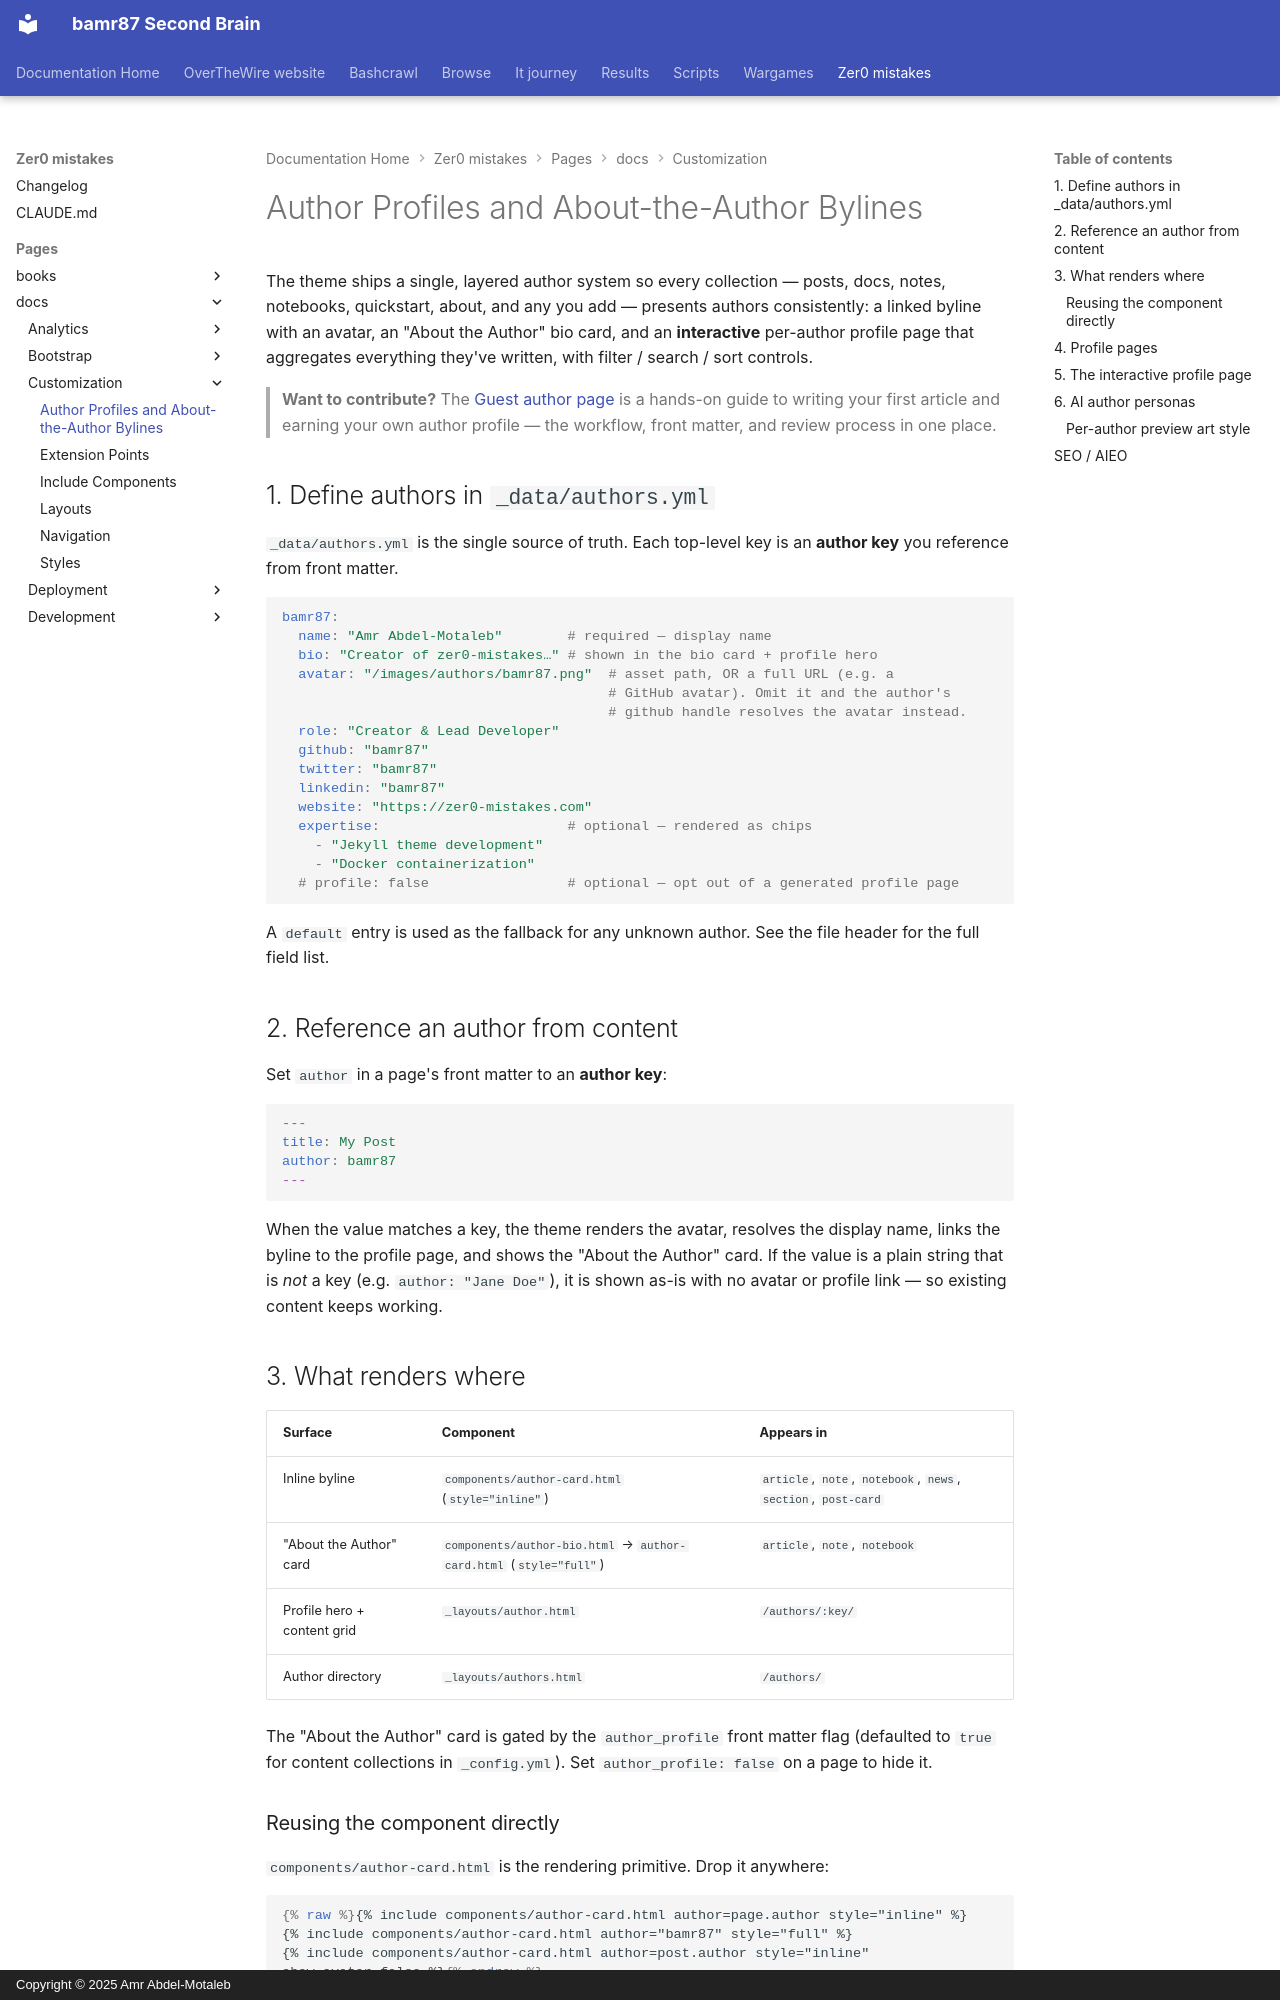

repository: bamr87/README · page: zer0-mistakes/pages/_docs/customization/author-profiles/index.html · generator: mkdocs · copyright: Copyright © 2025 Amr Abdel-Motaleb

---
author: bamr87
categories:
- docs
- customization
description: Define author profiles and surface bylines, bio cards, and per-author
  profile pages across every collection in the Zer0-Mistakes Jekyll theme.
difficulty: beginner
estimated_reading_time: 8 minutes
keywords:
- author profiles
- about the author
- jekyll author byline
- author bio card
- collections
lastmod: 2026-07-13 00:00:00+00:00
layout: default
permalink: /docs/customization/author-profiles/
preview: /images/previews/author-profiles-and-about-the-author-bylines.png
source_file: pages/_docs/customization/author-profiles.md
source_repo: bamr87/zer0-mistakes
source_url: https://github.com/bamr87/zer0-mistakes/blob/main/pages/_docs/customization/author-profiles.md
tags:
- authors
- components
- collections
- seo
title: Author Profiles and About-the-Author Bylines
---

The theme ships a single, layered author system so every collection — posts, docs, notes, notebooks, quickstart, about, and any you add — presents authors consistently: a linked byline with an avatar, an "About the Author" bio card, and an **interactive** per-author profile page that aggregates everything they've written, with filter / search / sort controls.

> **Want to contribute?** The [Guest author page]({{ '/authors/guest/' | relative_url }})
> is a hands-on guide to writing your first article and earning your own author
> profile — the workflow, front matter, and review process in one place.

## 1. Define authors in `_data/authors.yml`

`_data/authors.yml` is the single source of truth. Each top-level key is an **author key** you reference from front matter.

```yaml
bamr87:
  name: "Amr Abdel-Motaleb"        # required — display name
  bio: "Creator of zer0-mistakes…" # shown in the bio card + profile hero
  avatar: "/images/authors/bamr87.png"  # asset path, OR a full URL (e.g. a
                                        # GitHub avatar). Omit it and the author's
                                        # github handle resolves the avatar instead.
  role: "Creator & Lead Developer"
  github: "bamr87"
  twitter: "bamr87"
  linkedin: "bamr87"
  website: "https://zer0-mistakes.com"
  expertise:                       # optional — rendered as chips
    - "Jekyll theme development"
    - "Docker containerization"
  # profile: false                 # optional — opt out of a generated profile page
```

A `default` entry is used as the fallback for any unknown author. See the file header for the full field list.

## 2. Reference an author from content

Set `author` in a page's front matter to an **author key**:

```yaml
---
title: My Post
author: bamr87
---
```

When the value matches a key, the theme renders the avatar, resolves the display name, links the byline to the profile page, and shows the "About the Author" card. If the value is a plain string that is *not* a key (e.g. `author: "Jane Doe"`), it is shown as-is with no avatar or profile link — so existing content keeps working.

## 3. What renders where

| Surface | Component | Appears in |
| --- | --- | --- |
| Inline byline | `components/author-card.html` (`style="inline"`) | `article`, `note`, `notebook`, `news`, `section`, `post-card` |
| "About the Author" card | `components/author-bio.html` → `author-card.html` (`style="full"`) | `article`, `note`, `notebook` |
| Profile hero + content grid | `_layouts/author.html` | `/authors/:key/` |
| Author directory | `_layouts/authors.html` | `/authors/` |

The "About the Author" card is gated by the `author_profile` front matter flag (defaulted to `true` for content collections in `_config.yml`). Set `author_profile: false` on a page to hide it.
